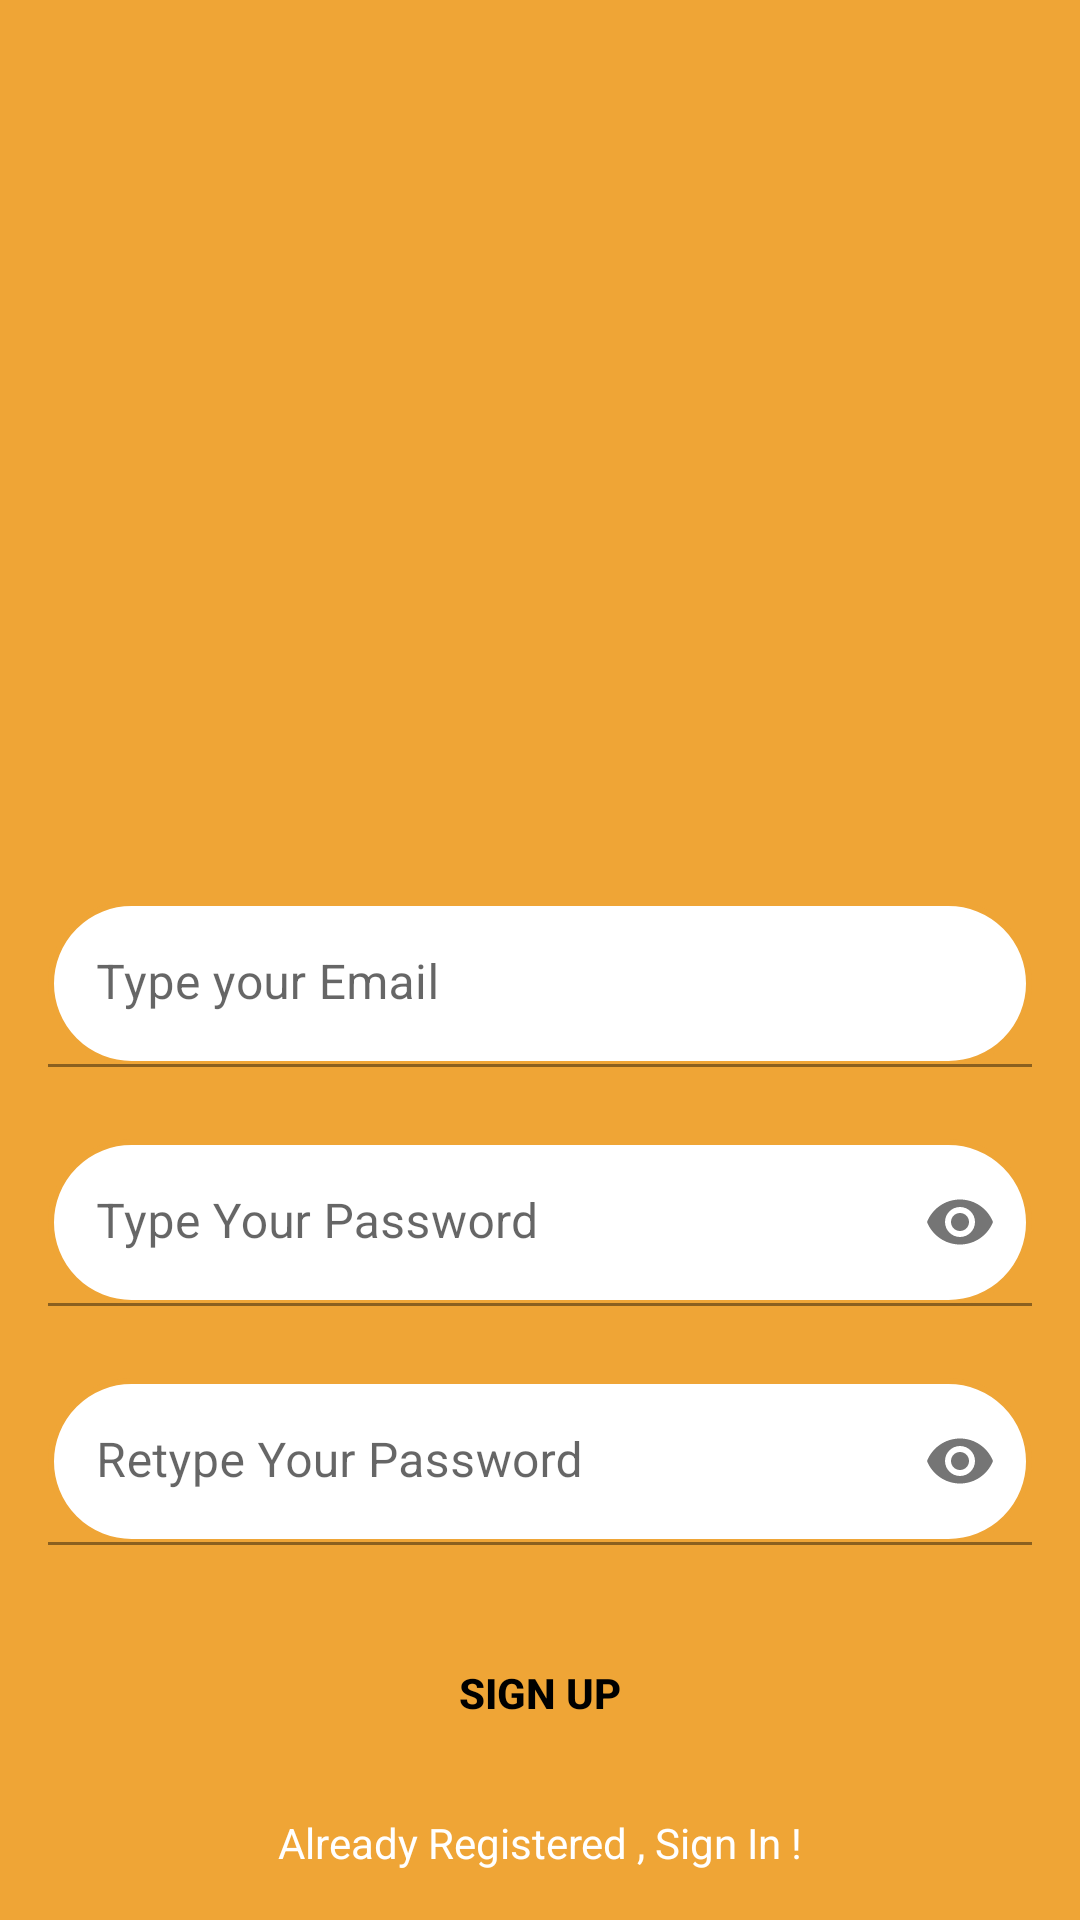

The Android layout XML behind this screen, and the referenced resources:
<!-- AndroidManifest.xml: application theme AppTheme -->
<!-- res/layout/activity_sign_up.xml -->
<?xml version="1.0" encoding="utf-8"?>
<androidx.constraintlayout.widget.ConstraintLayout xmlns:android="http://schemas.android.com/apk/res/android"
    xmlns:app="http://schemas.android.com/apk/res-auto"
    xmlns:tools="http://schemas.android.com/tools"
    android:id="@+id/signUP"
    android:layout_width="match_parent"
    android:layout_height="match_parent"
    tools:context=".ui.SignUpActivity">


    <com.google.android.material.textfield.TextInputLayout
        android:id="@+id/emailLayout"
        android:layout_width="match_parent"
        android:layout_height="wrap_content"
        android:layout_marginHorizontal="16dp"
        android:layout_marginTop="300dp"
        app:boxStrokeColor="@color/backgroundColor"
        app:hintTextColor="@color/backgroundColor"
        app:layout_constraintEnd_toEndOf="parent"
        app:layout_constraintHorizontal_bias="0.5"
        app:layout_constraintStart_toStartOf="parent"
        app:layout_constraintTop_toTopOf="parent">

        <com.google.android.material.textfield.TextInputEditText
            android:id="@+id/emailEt"
            android:layout_width="match_parent"
            android:layout_height="wrap_content"
            android:textColor="@color/black"
            android:hint="Type your Email"
            android:inputType="textEmailAddress"
            android:background = "@drawable/search_view"/>
    </com.google.android.material.textfield.TextInputLayout>

    <com.google.android.material.textfield.TextInputLayout
        android:id="@+id/passwordLayout"
        android:layout_width="match_parent"
        android:layout_height="wrap_content"
        android:layout_marginHorizontal="16dp"
        android:layout_marginTop="24dp"
        app:boxStrokeColor="@color/backgroundColor"
        app:hintTextColor="@color/backgroundColor"
        app:layout_constraintEnd_toEndOf="parent"
        app:layout_constraintHorizontal_bias="0.5"
        app:layout_constraintStart_toStartOf="parent"
        app:layout_constraintTop_toBottomOf="@id/emailLayout"
        app:passwordToggleEnabled="true">

        <com.google.android.material.textfield.TextInputEditText
            android:id="@+id/passET"
            android:layout_width="match_parent"
            android:layout_height="wrap_content"
            android:textColor="@color/black"
            android:hint="Type Your Password"
            android:inputType="textPassword"
            android:background = "@drawable/search_view"/>
    </com.google.android.material.textfield.TextInputLayout>

    <com.google.android.material.textfield.TextInputLayout
        android:id="@+id/confirmPasswordLayout"
        android:layout_width="match_parent"
        android:layout_height="wrap_content"
        android:layout_marginHorizontal="16dp"
        android:layout_marginTop="24dp"
        app:boxStrokeColor="@color/backgroundColor"
        app:hintTextColor="@color/backgroundColor"
        app:layout_constraintEnd_toEndOf="parent"
        app:layout_constraintHorizontal_bias="0.5"
        app:layout_constraintStart_toStartOf="parent"
        app:layout_constraintTop_toBottomOf="@id/passwordLayout"
        app:passwordToggleEnabled="true">

        <com.google.android.material.textfield.TextInputEditText
            android:id="@+id/confirmPassEt"
            android:layout_width="match_parent"
            android:layout_height="wrap_content"
            android:hint="Retype Your Password"
            android:textColor="@color/black"
            android:inputType="textPassword"
            android:background = "@drawable/search_view"/>
    </com.google.android.material.textfield.TextInputLayout>

    <androidx.appcompat.widget.AppCompatButton
        android:id="@+id/button"
        android:layout_width="0dp"
        android:layout_height="wrap_content"
        android:layout_marginHorizontal="16dp"
        android:background="@drawable/bottom_style"
        android:text="Sign Up"
        android:textColor="@color/black"
        android:textStyle="bold"
        app:layout_constraintBottom_toBottomOf="parent"
        app:layout_constraintEnd_toEndOf="parent"
        app:layout_constraintStart_toStartOf="parent"
        app:layout_constraintTop_toBottomOf="@+id/confirmPasswordLayout"
        app:layout_constraintVertical_bias="0.327" />

    <TextView
        android:id="@+id/textViewUP"
        android:layout_width="wrap_content"
        android:layout_height="wrap_content"
        android:textColor="@color/primaryTextColor"
        android:text="Already Registered , Sign In !"
        app:layout_constraintBottom_toBottomOf="parent"
        app:layout_constraintEnd_toEndOf="parent"
        app:layout_constraintHorizontal_bias="0.5"
        app:layout_constraintStart_toStartOf="parent"
        app:layout_constraintTop_toBottomOf="@+id/button" />
    <ImageView
        android:id="@+id/imageView"
        android:layout_width="240dp"
        android:layout_height="273dp"
        app:layout_constraintBottom_toTopOf="@+id/emailLayout"
        app:layout_constraintEnd_toEndOf="parent"
        app:layout_constraintStart_toStartOf="parent"
        app:layout_constraintTop_toTopOf="parent"
        app:srcCompat="@mipmap/ic_launcher_foreground" />
</androidx.constraintlayout.widget.ConstraintLayout>
<!-- resources referenced by this layout -->
<resources>
  <color name="backgroundColor">#efa536</color>
  <color name="black">#000000</color>
  <color name="primaryTextColor">#ffffff</color>
  <!-- drawable search_view (drawable) -->
  <?xml version="1.0" encoding="utf-8"?>
  <shape xmlns:android="http://schemas.android.com/apk/res/android">
      <solid android:color="@color/primaryTextColor"/>
      <corners android:radius ="100dp"/>
      <stroke android:color = "@color/backgroundColor"
          android:width="2dp"/>
  </shape>
  <style name="AppTheme" parent="Theme.MaterialComponents.Light.NoActionBar">
          
          <item name="colorPrimary">@color/colorPrimary</item>
          <item name="colorPrimaryDark">@color/colorPrimaryDark</item>
          <item name="colorAccent">@color/colorAccent</item>
  
          
          <item name="android:textColorPrimary">@color/black</item>
  
          
          <item name="android:windowBackground">@color/backgroundColor</item>
  
      </style>
  <color name="colorPrimary">#28334a</color>
  <color name="colorPrimaryDark">#212b40</color>
  <color name="colorAccent">#148bee</color>
</resources>
